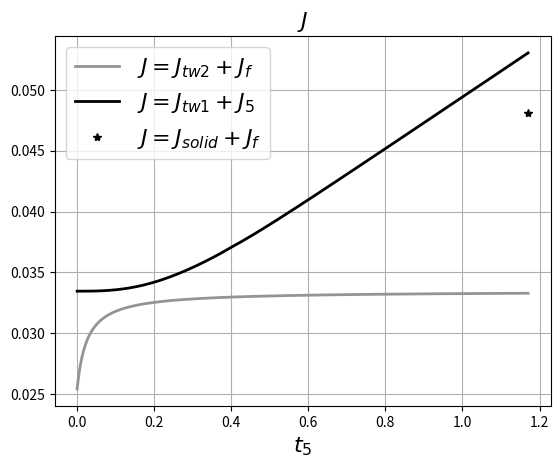
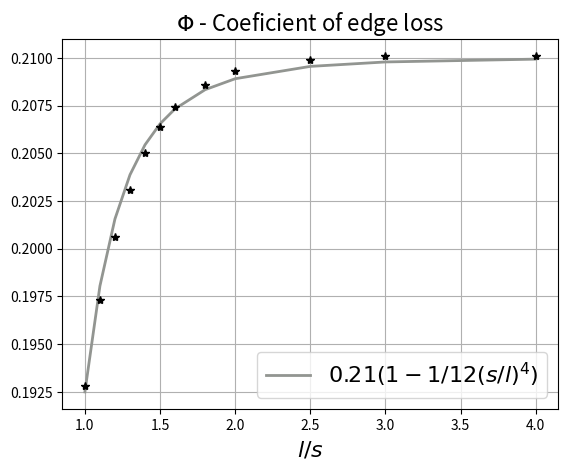

These charts were generated, in order, by the following Python code:
# -*- coding: utf-8 -*-
"""
Created on Wed Mar 24 19:43:58 2021

@author: p.tagliero
"""

import numpy as np
import matplotlib.pyplot as plt

c = 1.829 
EF = 0.2
h = 0.5

th1 = c*(1-EF)/10
th2 = c*(1-EF)/10
th3 = h/10
th4 = h/10
thf = (EF*c)/10

Jtw = [] #thin-walled

Je = [] #Emmeline

th5 = np.arange(1e-3, 1.17056, 0.001)

for th5_i in th5:
    th = np.array([thf, th1, th2, th3, th4, th5_i])
    cf = EF*c
    cs = c - cf
    hr = h-th[3]-th[4]

    I11 = hr/th[1] + hr/th[5] + cs/(2*th[3]) + cs/(2*th[4]) 
    I22 = hr/th[2] + hr/th[5] + cs/(2*th[3]) + cs/(2*th[4]) 
    I12 = -hr/th[5]
    
    Jtw_i =  4*(cs/2*h)**2 *(I22+I11-I12)/(I11*I22-I12**2) + 1/3*cf*th[0]**3
    Jtw.append(Jtw_i)
    
    ####
    
    if th[5] < hr:
        J5 =  hr*th[5]**3*(1/3 - 0.21*(th[5]/hr)*(1-(th[5]**4/(12*hr**4))))     
    else: 
        J5 = th[5]*hr**3*(1/3 - 0.21*(hr/th[5])*(1-(hr**4/(12*th[5]**4)))) 
     
    I = hr/th[1]+hr/th[2]+cs/th[3]+cs/th[4] 
        
    Je_i = 4*(cs*h)**2/I  + J5 
    
    Je.append(Je_i)
    
Jrect = 0.263*cs*h**3 + 1/3*cf*th[0]**3
    
plt.figure(1)
plt.plot(th5, Jtw, linestyle='-', color='#929591', linewidth=2, label='$J = J_{tw2} + J_{f}$')
plt.plot(th5, Je, linestyle='-',  color='#000000', linewidth=2, label='$J = J_{tw1} +  J_{5}$')
plt.plot(th5[-1], Jrect, linestyle='', color='#000000',  marker='*', label='$J = J_{solid} + J_{f}$')
plt.xlabel('$t_5$', fontsize=16)
plt.title('$J$', fontsize=16)
plt.legend(loc='best', fontsize=16)
plt.grid(True)
plt.show()



#############################################################################

l_s = [1, 1.1, 1.2, 1.3, 1.4, 1.5, 1.6, 1.8, 2, 2.5, 3, 4]
Data = [0.1928, 0.1973, 0.2006, 0.2031, 0.205, 0.2064, 0.2074, 0.2086, 0.2093, 0.2099, 0.2101, 0.2101]
Fit = []

for i in l_s:
    Fit_i = 0.21*(1-1/12*1/i**4)
    Fit.append(Fit_i)

plt.figure(2)
plt.plot(l_s, Fit, linestyle='-', color='#929591', linewidth=2, label=r'$0.21(1-1/12(s/l)^4)$')
plt.plot(l_s, Data, linestyle='', color='#000000',  marker='*')
plt.xlabel(r'$l/s$', fontsize=16)
plt.title('$\Phi$ - Coeficient of edge loss', fontsize=16)
plt.legend(loc='best', fontsize=16)
plt.grid(True)
plt.show()

